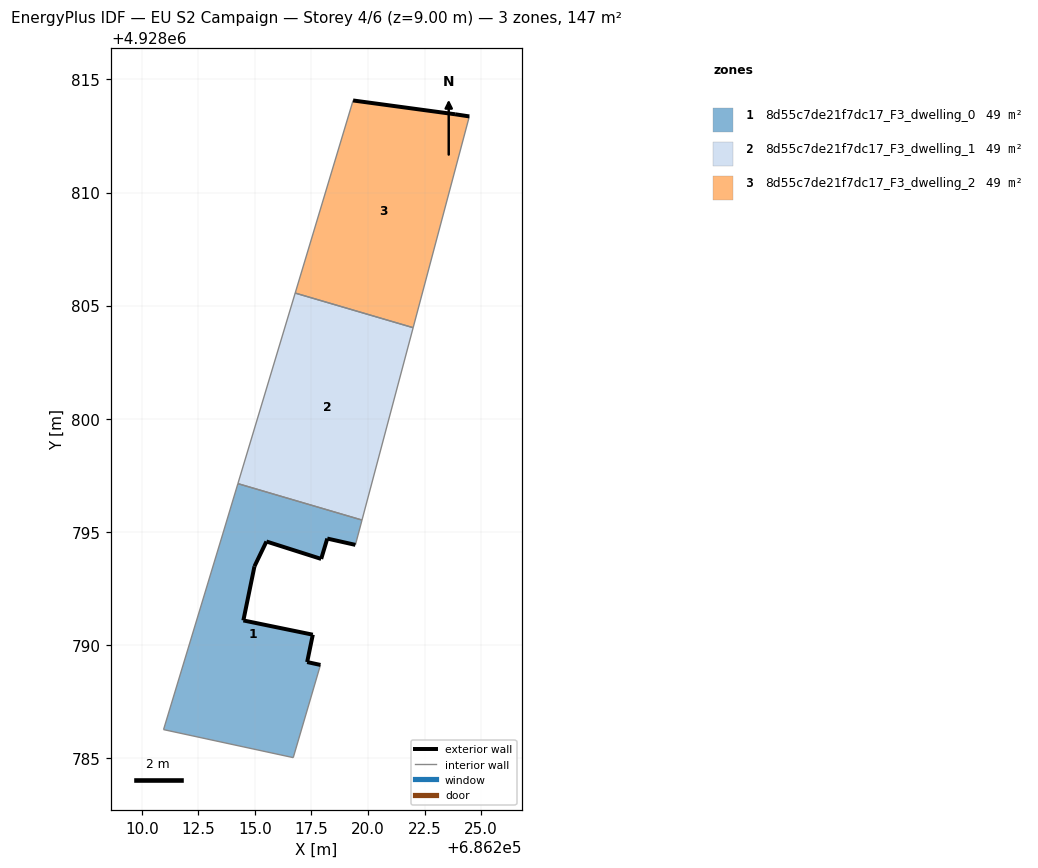
=== STOREY PLAN SPEC (per zone: floor XY polygon, exterior-wall plan segments, windows/doors) ===
zone 1: 8d55c7de21f7dc17_F3_dwelling_0  (49.1 m²)
  floor: (686216.69, 4928785.01) (686217.90, 4928789.11) (686217.31, 4928789.24) (686217.56, 4928790.45) (686214.49, 4928791.08) (686214.98, 4928793.47) (686215.51, 4928794.57) (686217.93, 4928793.80) (686218.20, 4928794.70) (686219.44, 4928794.42) (686219.73, 4928795.52) (686214.25, 4928797.13) (686213.59, 4928794.94) (686210.96, 4928786.25)
  exterior wall: (686218.20, 4928794.70) – (686217.93, 4928793.80)  [0.9 m]
  exterior wall: (686217.93, 4928793.80) – (686215.51, 4928794.57)  [2.5 m]
  exterior wall: (686215.51, 4928794.57) – (686214.98, 4928793.47)  [1.2 m]
  exterior wall: (686214.98, 4928793.47) – (686214.49, 4928791.08)  [2.4 m]
  exterior wall: (686214.49, 4928791.08) – (686217.56, 4928790.45)  [3.1 m]
  exterior wall: (686217.56, 4928790.45) – (686217.31, 4928789.24)  [1.2 m]
  exterior wall: (686217.31, 4928789.24) – (686217.90, 4928789.11)  [0.6 m]
  exterior wall: (686219.44, 4928794.42) – (686218.20, 4928794.70)  [1.3 m]
  interior walls: 6
zone 2: 8d55c7de21f7dc17_F3_dwelling_1  (49.1 m²)
  floor: (686219.73, 4928795.52) (686221.99, 4928804.02) (686216.78, 4928805.55) (686214.25, 4928797.13)
  interior walls: 4
zone 3: 8d55c7de21f7dc17_F3_dwelling_2  (49.1 m²)
  floor: (686221.99, 4928804.02) (686224.48, 4928813.36) (686223.85, 4928813.46) (686223.55, 4928813.50) (686219.34, 4928814.07) (686216.78, 4928805.55)
  exterior wall: (686219.34, 4928814.07) – (686223.55, 4928813.50)  [4.2 m]
  exterior wall: (686223.55, 4928813.50) – (686223.85, 4928813.46)  [0.3 m]
  exterior wall: (686223.85, 4928813.46) – (686224.48, 4928813.36)  [0.6 m]
  interior walls: 3

=== DERIVED (storey summary) ===
Building: EU S2 Campaign
Storey: 4 of 6  (floor level z = 9.00 m)
Storey gross floor area: 147.2 m²
Zones on this storey: 3
  - 8d55c7de21f7dc17_F3_dwelling_0: floor 49.1 m²; exterior wall 13.4 m (40.2 m²); WWR 0.0%
  - 8d55c7de21f7dc17_F3_dwelling_1: floor 49.1 m²
  - 8d55c7de21f7dc17_F3_dwelling_2: floor 49.1 m²; exterior wall 5.2 m (15.6 m²); WWR 0.0%
Zone adjacency (shared interzone walls):
  - 8d55c7de21f7dc17_F3_dwelling_0 ↔ 8d55c7de21f7dc17_F3_dwelling_1
  - 8d55c7de21f7dc17_F3_dwelling_1 ↔ 8d55c7de21f7dc17_F3_dwelling_2